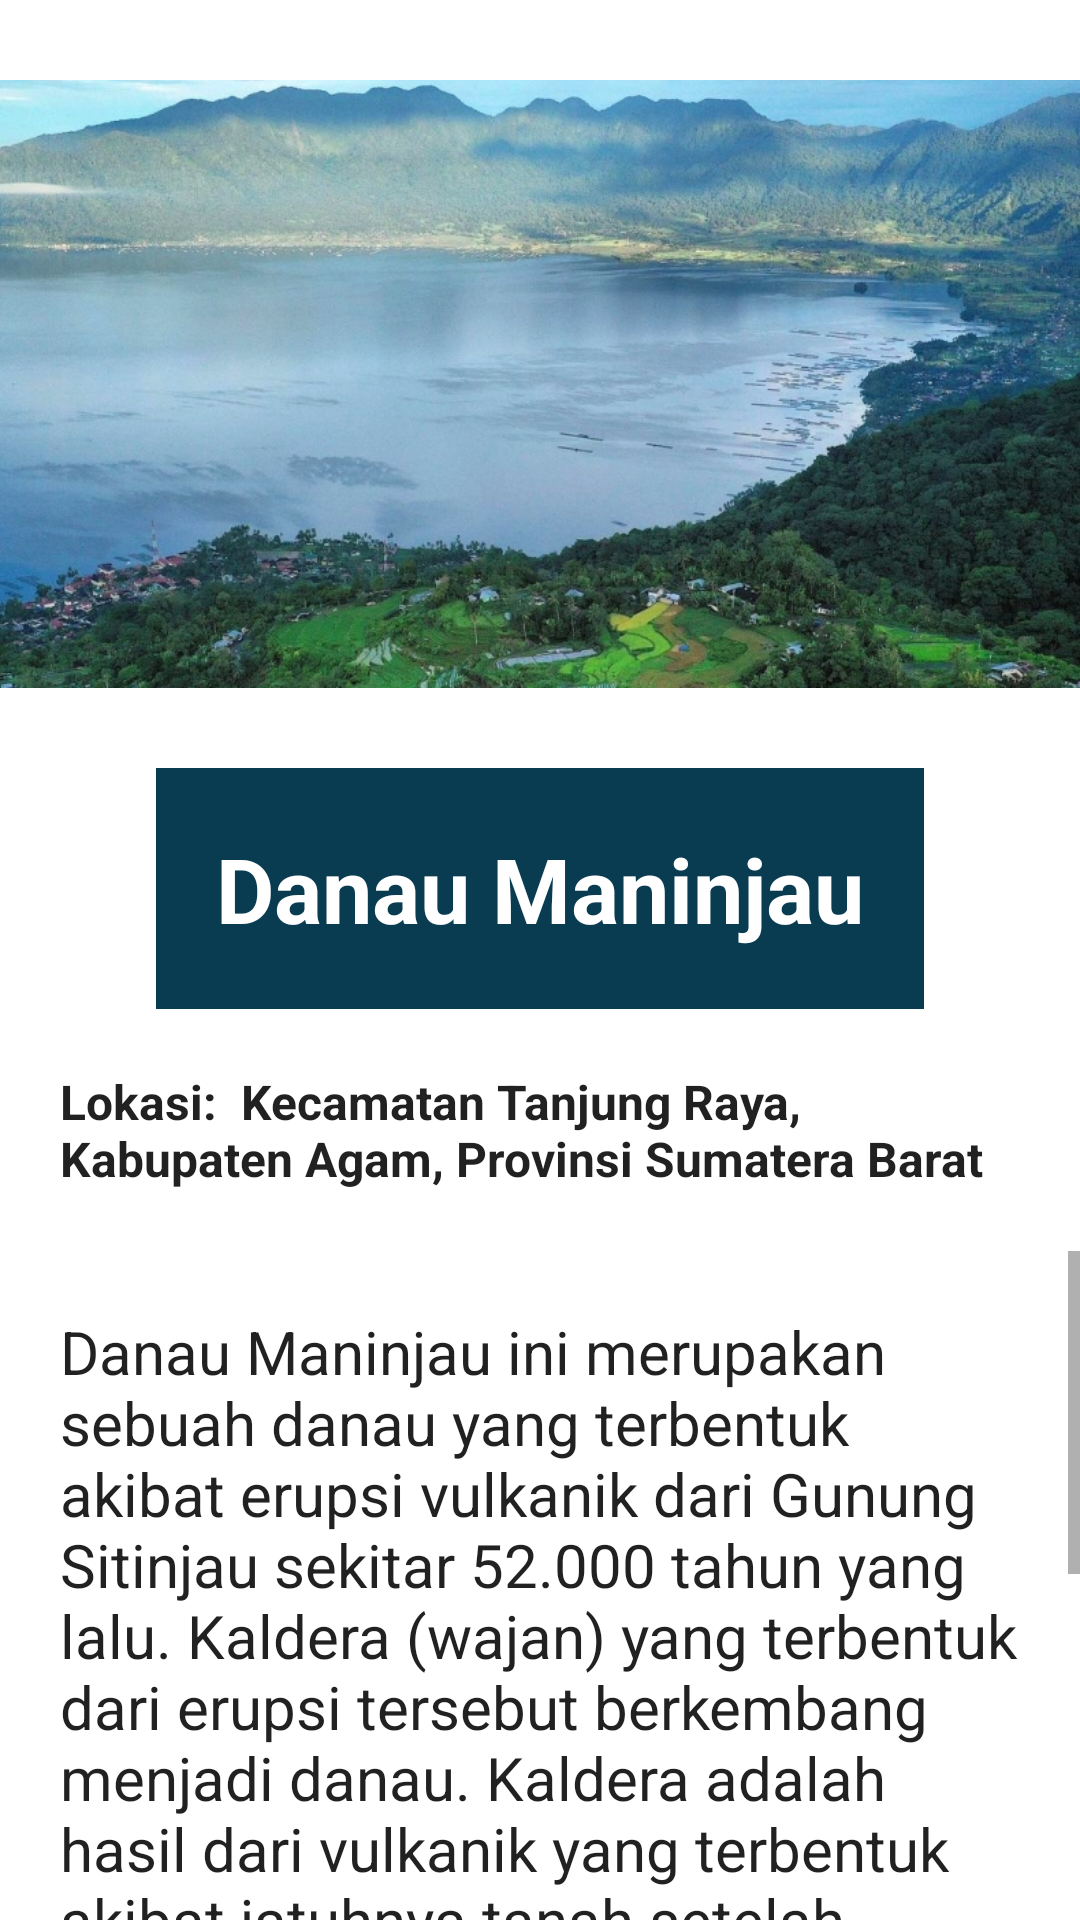

Reconstruct the res/layout file that produces this screen, plus the resources it refers to.
<!-- AndroidManifest.xml: application theme Theme.Jalajah -->
<!-- res/layout/activity_alam_danau_maninjau.xml -->
<?xml version="1.0" encoding="utf-8"?>
<LinearLayout xmlns:android="http://schemas.android.com/apk/res/android"
    xmlns:app="http://schemas.android.com/apk/res-auto"
    xmlns:tools="http://schemas.android.com/tools"
    android:layout_width="match_parent"
    android:layout_height="match_parent"
    android:background="@drawable/its"
    android:orientation="vertical"
    tools:context=".AlamDanauManinjau">

    <ImageView
        android:layout_width="wrap_content"
        android:layout_height="256dp"
        android:src="@drawable/maninjaudanau" />

    <TextView
        android:layout_width="wrap_content"
        android:layout_height="wrap_content"
        android:layout_gravity="center"
        android:background="#093B51"
        android:padding="20dp"
        android:text="Danau Maninjau"
        android:textAppearance="@style/TextAppearance.AppCompat.Body1"
        android:textColor="#FFFFFF"
        android:textSize="30dp"
        android:textStyle="bold"/>

    <TextView
        android:layout_width="wrap_content"
        android:layout_height="wrap_content"
        android:layout_gravity="center"
        android:padding="20dp"
        android:text="Lokasi:  Kecamatan Tanjung Raya, Kabupaten Agam, Provinsi Sumatera Barat"
        android:textAppearance="@style/TextAppearance.AppCompat.Body1"
        android:textSize="16dp"
        android:textStyle="bold"/>

    <ScrollView
        android:layout_width="wrap_content"
        android:layout_height="338dp">

        <TextView
            android:layout_width="wrap_content"
            android:layout_height="wrap_content"
            android:padding="20dp"
            android:text="@string/text1"
            android:textAppearance="@style/TextAppearance.AppCompat.Body1"
            android:textSize="20dp" />

    </ScrollView>

</LinearLayout>
<!-- resources referenced by this layout -->
<resources>
  <!-- drawable maninjaudanau: jpg bitmap (drawable-v24, 298928 bytes) -->
  <string name="text1">
          Danau Maninjau ini merupakan sebuah danau yang terbentuk akibat erupsi vulkanik dari Gunung Sitinjau sekitar 52.000 tahun yang lalu.
  
          Kaldera (wajan) yang terbentuk dari erupsi tersebut berkembang menjadi danau. Kaldera adalah hasil dari vulkanik yang terbentuk akibat jatuhnya tanah setelah letusan vulkanik.
          Menurut legenda yang beredar di kalangan masyarakat Minangkabau, Danau Maninjau erat kaitannya dengan kisah "Bujang Sembilan" yang mengisahkan tentang 10 saudara kakak beradik yang terdiri dari sembilan orang bujang atau laki-laki dan seorang gadis.
  
          Danau Maninjau ini juga menjadi sumber bagi sungai di sekitarnya, yaitu Sungai Batang Sri Antokan. Di sekitaran danau ini terdapat bukit yang cukup tinggi, yaitu Puncak Lawang. Wisata Puncak Lawang pun juga tak kalah menarik dengan Danau Maninjau.
  
          Daya tarik dari Danau Maninjau terletak pada keindahan pemandangan alamnya yang bisa dilihat dari kejauhan. Bagi para pecinta fotografi, keindahan Danau Maninjau dapat dijadikan sebagai spot foto yang tidak boleh dilewatkan ketika berkunjung ke Sumatera Barat.
  
          Spot terbaik untuk melihat dan memandangi Danau Maninjau terdapat di tengah kawasan yang disebut dengan kelok 44, yaitu sekitar kelok 23 hingga kelok 30. Di area inilah pemandangan bentangan Danau Maninjau yang dihiasi hamparan sawah yang subur terlihat sangat indah.
  
      </string>
  <style name="Theme.Jalajah" parent="Theme.MaterialComponents.DayNight.DarkActionBar">
          
          <item name="colorPrimary">#E38FAB</item>
          <item name="colorPrimaryVariant">#7AB6B1</item>
          <item name="colorOnPrimary">@color/white</item>
          
          <item name="colorSecondary">@color/teal_200</item>
          <item name="colorSecondaryVariant">@color/teal_700</item>
          <item name="colorOnSecondary">@color/black</item>
          
          <item name="android:statusBarColor" tools:targetApi="l">?attr/colorPrimaryVariant</item>
          
      </style>
  <!-- not gathered from this repository: default colours our renderer supplied (Android Studio template values) -->
  <color name="teal_200">#FF03DAC5</color>
  <color name="teal_700">#FF018786</color>
  <color name="black">#FF000000</color>
  <color name="white">#FFFFFFFF</color>
</resources>
